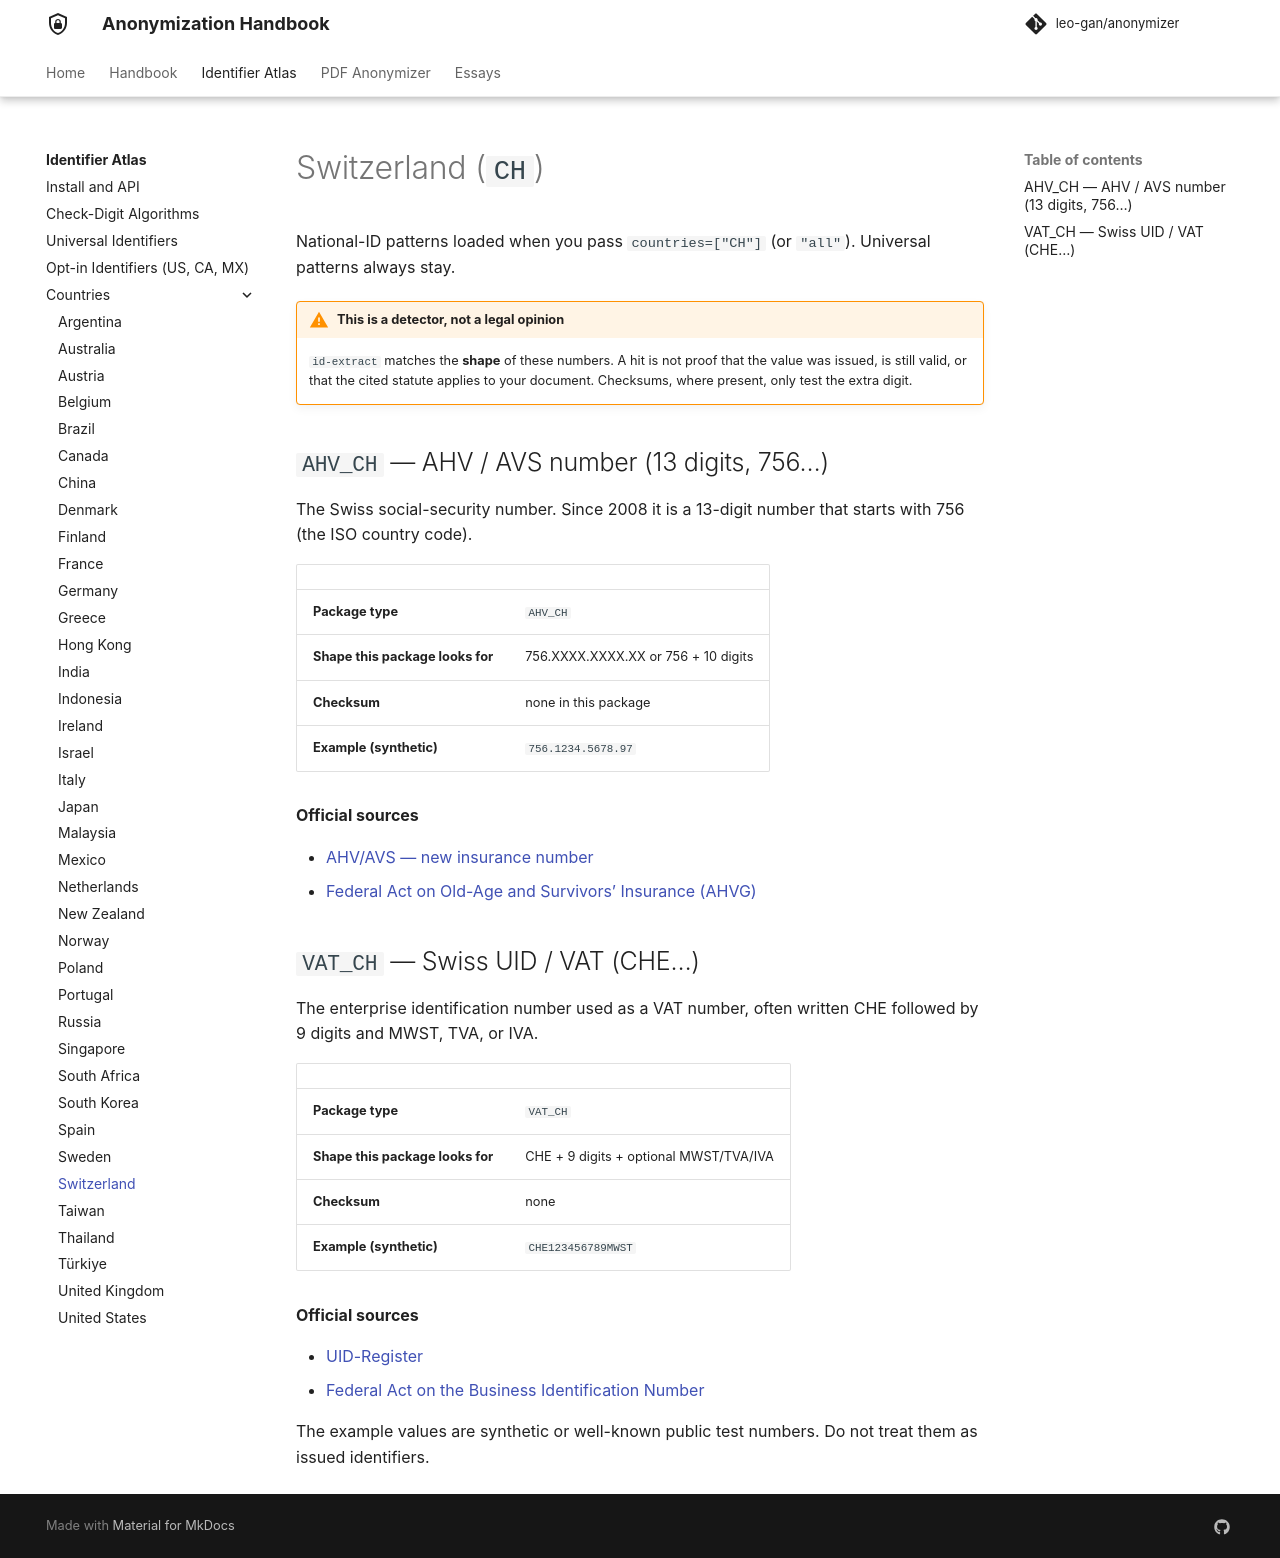

repository: leo-gan/anonymizer · page: id-extract/countries/ch/index.html · generator: mkdocs

# Switzerland (`CH`)

National-ID patterns loaded when you pass `countries=["CH"]` (or `"all"`). Universal patterns always stay.



!!! warning "This is a detector, not a legal opinion"
    `id-extract` matches the **shape** of these numbers. A hit is not proof that the value was issued, is still valid, or that the cited statute applies to your document. Checksums, where present, only test the extra digit.


## `AHV_CH` — AHV / AVS number (13 digits, 756…)

The Swiss social-security number. Since 2008 it is a 13-digit number that starts with 756 (the ISO country code).

| | |
|---|---|
| **Package type** | `AHV_CH` |
| **Shape this package looks for** | 756.XXXX.XXXX.XX or 756 + 10 digits |
| **Checksum** | none in this package |
| **Example (synthetic)** | `756.1234.5678.97` |

**Official sources**

- [AHV/AVS — new insurance number](https://www.ahv-iv.ch/en/Social-insurances/Old-age-and-survivors-insurance-OASI/Insurance-number)
- [Federal Act on Old-Age and Survivors’ Insurance (AHVG)](https://www.fedlex.admin.ch/eli/cc/63/837_843_843/en)

## `VAT_CH` — Swiss UID / VAT (CHE…)

The enterprise identification number used as a VAT number, often written CHE followed by 9 digits and MWST, TVA, or IVA.

| | |
|---|---|
| **Package type** | `VAT_CH` |
| **Shape this package looks for** | CHE + 9 digits + optional MWST/TVA/IVA |
| **Checksum** | none |
| **Example (synthetic)** | `CHE123456789MWST` |

**Official sources**

- [UID-Register](https://www.uid.admin.ch/)
- [Federal Act on the Business Identification Number](https://www.fedlex.admin.ch/eli/cc/2010/614/en)

The example values are synthetic or well-known public test numbers. Do not treat them as issued identifiers.
